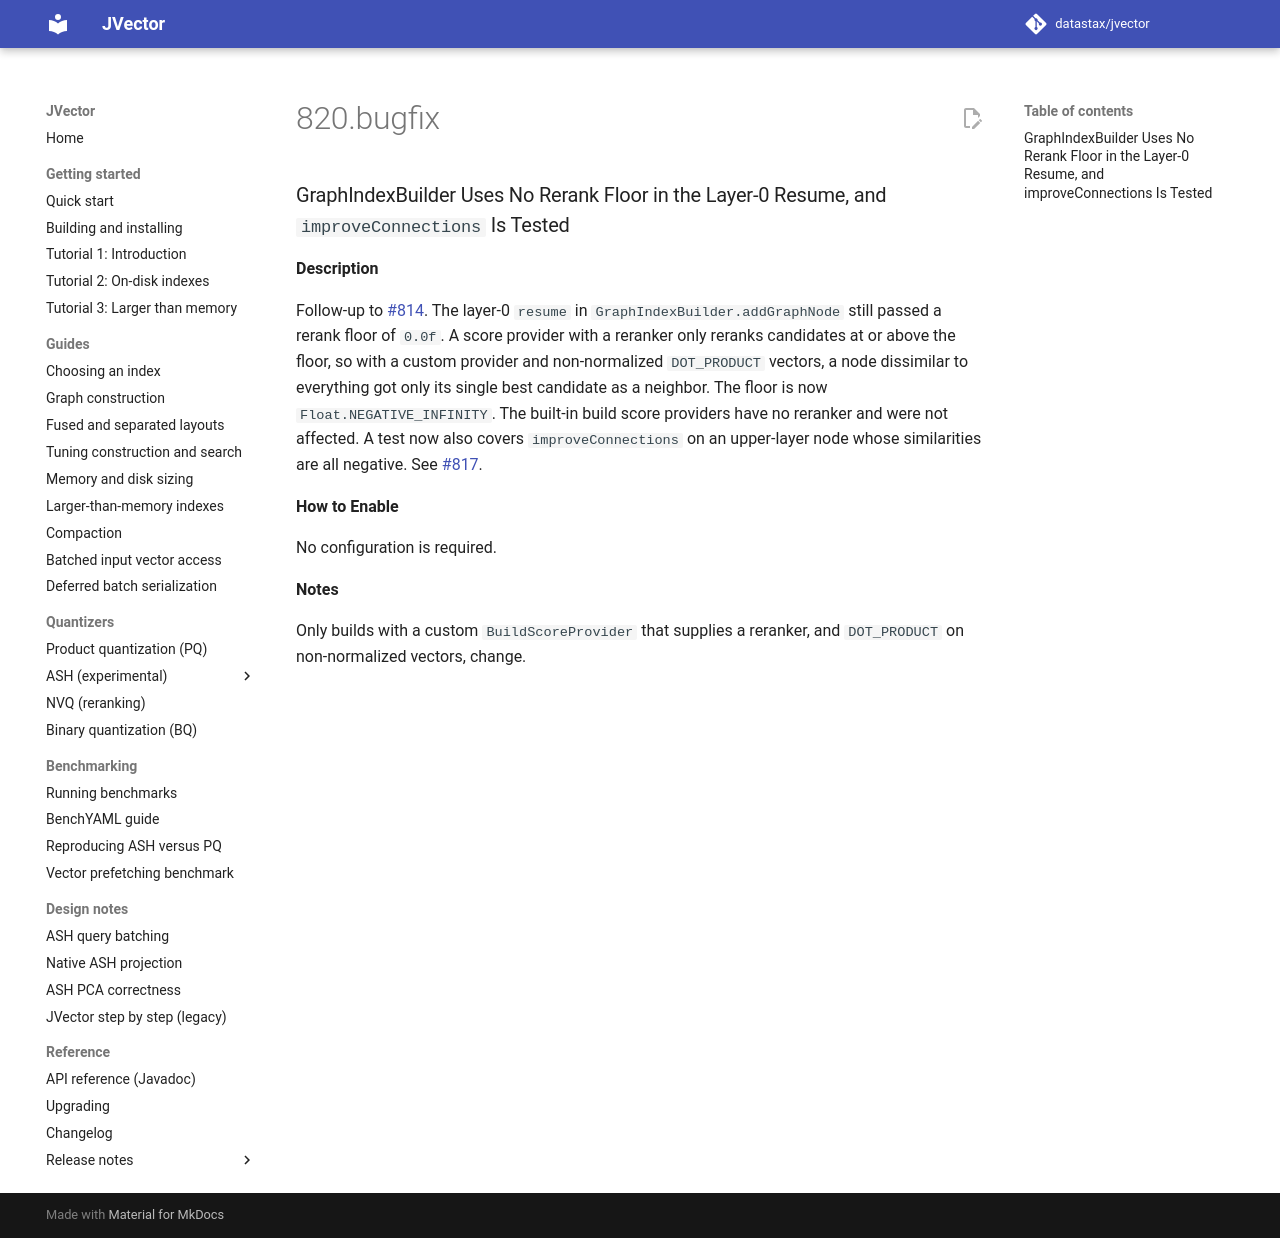

repository: datastax/jvector · page: 4.1/release notes/4.1.0-rc.1/820.bugfix/index.html · generator: mkdocs

### GraphIndexBuilder Uses No Rerank Floor in the Layer-0 Resume, and `improveConnections` Is Tested

**Description**

Follow-up to [#814](https://github.com/datastax/jvector/pull/814). The layer-0 `resume` in
`GraphIndexBuilder.addGraphNode` still passed a rerank floor of `0.0f`. A score provider with a reranker only reranks
candidates at or above the floor, so with a custom provider and non-normalized `DOT_PRODUCT` vectors, a node
dissimilar to everything got only its single best candidate as a neighbor. The floor is now `Float.NEGATIVE_INFINITY`.
The built-in build score providers have no reranker and were not affected. A test now also covers `improveConnections`
on an upper-layer node whose similarities are all negative. See [#817](https://github.com/datastax/jvector/issues/817).

**How to Enable**

No configuration is required.

**Notes**

Only builds with a custom `BuildScoreProvider` that supplies a reranker, and `DOT_PRODUCT` on non-normalized
vectors, change.
